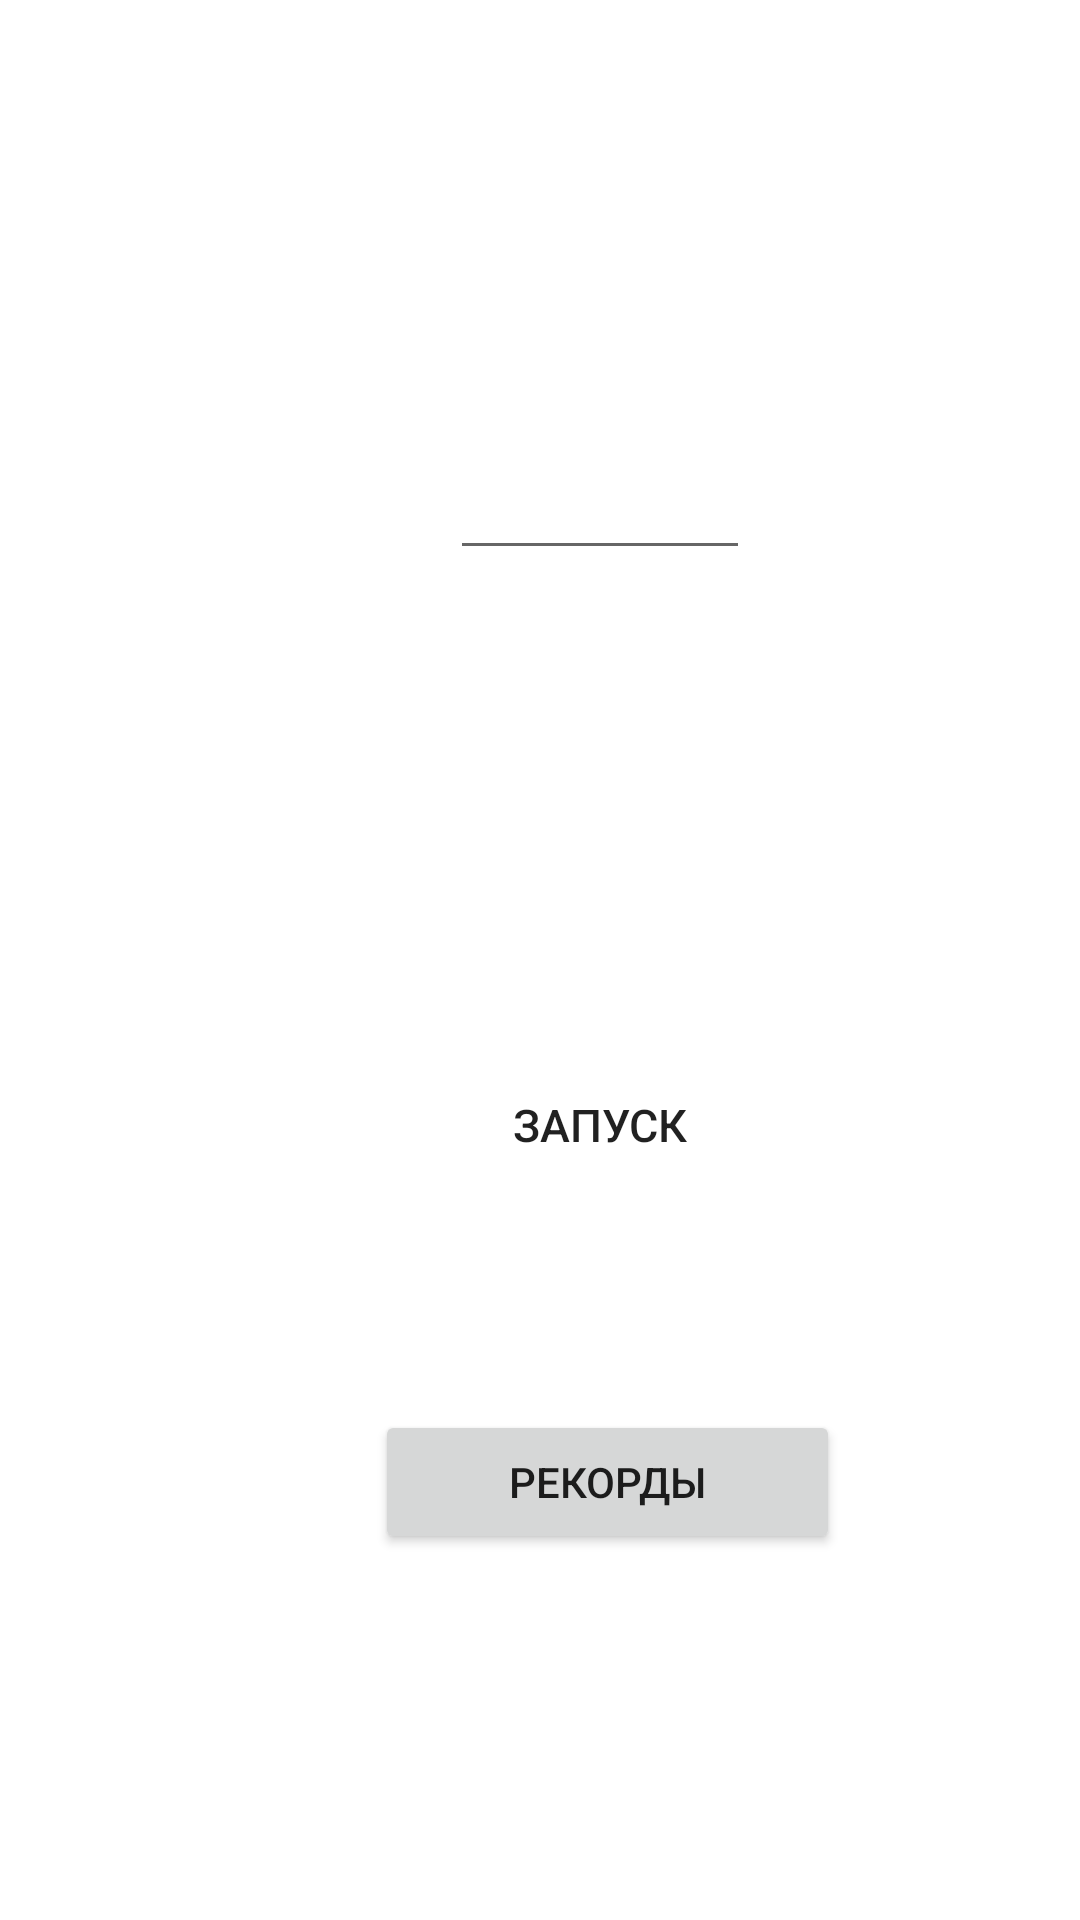

Layout XML and referenced resources for this Android screen:
<!-- AndroidManifest.xml: application theme Theme.Zmeyka -->
<!-- res/layout/activity_start.xml -->
<?xml version="1.0" encoding="utf-8"?>
<RelativeLayout xmlns:android="http://schemas.android.com/apk/res/android"
    xmlns:app="http://schemas.android.com/apk/res-auto"
    xmlns:tools="http://schemas.android.com/tools"
    android:layout_width="match_parent"
    android:layout_height="match_parent"
    tools:context=".StartActivity">


    <EditText
        android:id="@+id/username_edit"
        android:layout_width="100dp"
        android:layout_height="40dp"
        android:layout_marginStart="150dp"
        android:layout_marginTop="150dp"
        android:textColor="#000000" />

    <Button
        android:layout_width="150dp"
        android:layout_height="150dp"
        android:background="@drawable/button_states"

        android:text="запуск"
        android:id="@+id/btn_start"
        android:textSize="15dp"
        android:layout_marginTop="300dp"
        android:layout_marginLeft="125dp"
        />

    <Button
        android:id="@+id/all_records"
        android:layout_width="155dp"
        android:layout_height="wrap_content"
        android:layout_marginStart="125dp"
        android:layout_marginTop="470dp"
        android:text="Рекорды" />

</RelativeLayout>
<!-- resources referenced by this layout -->
<resources>
  <style name="Theme.Zmeyka" parent="Theme.MaterialComponents.DayNight.DarkActionBar">
          
          <item name="colorPrimary">@color/purple_500</item>
          <item name="colorPrimaryVariant">@color/purple_700</item>
          <item name="colorOnPrimary">@color/white</item>
          
          <item name="colorSecondary">@color/teal_200</item>
          <item name="colorSecondaryVariant">@color/teal_700</item>
          <item name="colorOnSecondary">@color/black</item>
          
          <item name="android:statusBarColor" tools:targetApi="l">#FFFFFF</item>
          
      </style>
  <!-- not gathered from this repository: default colours our renderer supplied (Android Studio template values) -->
  <color name="purple_500">#FF6200EE</color>
  <color name="purple_700">#FF3700B3</color>
  <color name="teal_200">#FF03DAC5</color>
  <color name="teal_700">#FF018786</color>
  <color name="black">#FF000000</color>
  <color name="white">#FFFFFFFF</color>
</resources>
